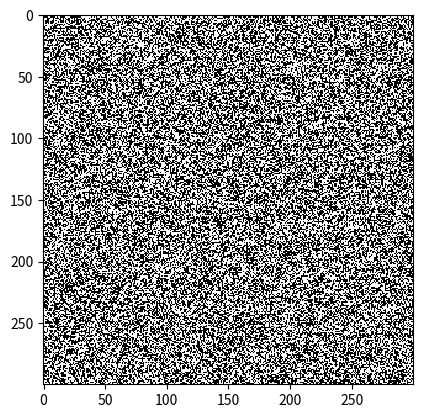

Write Python code to recreate this figure.
import numpy as np
import matplotlib.pyplot as plt
import matplotlib.animation as animation


def update(frameNum, img, grid):
   
    neighbor_count = (
        np.roll(grid, 1, axis=0) + np.roll(grid, -1, axis=0) +
        np.roll(grid, 1, axis=1) + np.roll(grid, -1, axis=1) +
        np.roll(np.roll(grid, 1, axis=0), 1, axis=1) +
        np.roll(np.roll(grid, 1, axis=0), -1, axis=1) +
        np.roll(np.roll(grid, -1, axis=0), 1, axis=1) +
        np.roll(np.roll(grid, -1, axis=0), -1, axis=1)
    )
    
   
    newGrid = np.where((grid == 1) & ((neighbor_count < 2) | (neighbor_count > 3)), 0, grid)
    newGrid = np.where((grid == 0) & (neighbor_count == 3), 1, newGrid)
    
  
    img.set_data(newGrid)
    grid[:] = newGrid[:]
    return img


N = 300
generations = 100


grid = np.random.randint(0,2,size=(N,N))


fig, ax = plt.subplots()
img = ax.imshow(grid, cmap="gray",interpolation='nearest')
ani = animation.FuncAnimation(fig, update, fargs=(img, grid),
                              frames=generations,
                              interval=50,
                              save_count=50)

plt.show()